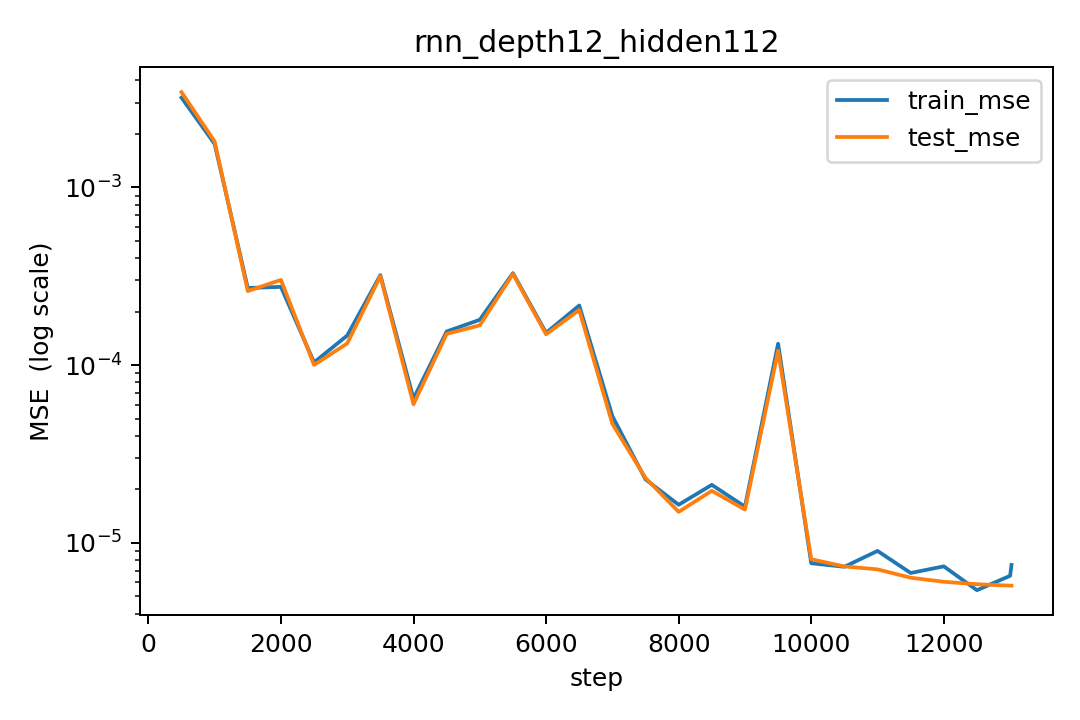

The data file committed next to this chart (first rows):
step, lr, train_mse, test_mse
500, 0.0002996, 0.003199, 0.003436
1000, 0.0002971, 0.001756, 0.001815
1500, 0.0002925, 0.0002717, 0.0002611
2000, 0.0002857, 0.0002758, 0.0003018
2500, 0.0002768, 0.0001037, 0.0001003
3000, 0.0002661, 0.0001468, 0.0001325
3500, 0.0002536, 0.0003209, 0.0003165
4000, 0.0002396, 6.483050781146934e-05, 6.0256717377342284e-05
4500, 0.0002242, 0.0001548, 0.00015
5000, 0.0002077, 0.0001801, 0.0001676
5500, 0.0001904, 0.0003294, 0.0003259
6000, 0.0001724, 0.0001521, 0.0001492
6500, 0.0001541, 0.0002167, 0.0002044
7000, 0.0001357, 5.1678130257641894e-05, 4.674126351407419e-05
7500, 0.0001176, 2.2787154011894018e-05, 2.3222825315315278e-05
8000, 9.994427383831475e-05, 1.6400910972151906e-05, 1.4965263816217581e-05
8500, 8.303862419748684e-05, 2.1230287420621607e-05, 1.9650346560714147e-05
9000, 6.713684346789227e-05, 1.6000585552925865e-05, 1.540927173725019e-05
9500, 5.247732733833493e-05, 0.0001321, 0.0001205
10000, 3.9279847764211724e-05, 7.688909796949398e-06, 8.095844566317585e-06
10500, 2.774225819898471e-05, 7.345487338170642e-06, 7.380933510527636e-06
11000, 1.8037527422585546e-05, 9.0213986368326e-06, 7.104178876033984e-06
11500, 1.0311146434886269e-05, 6.778256574762054e-06, 6.3759722688701e-06
12000, 4.678947289469104e-06, 7.386845724492256e-06, 6.04934829849905e-06
12500, 1.2253665672166625e-06, 5.424471103954905e-06, 5.861463102822503e-06
13000, 2.1795233108135024e-09, 6.535242167349982e-06, 5.752576274971943e-06
13021, 4.503158212987301e-12, 7.52369308732644e-06, 5.752100808119091e-06
